Labelled photos from "dataset", an image-classification folder in Joao-gui/coppeliaSim_CNN. The possible labels are: red cone, red cube.

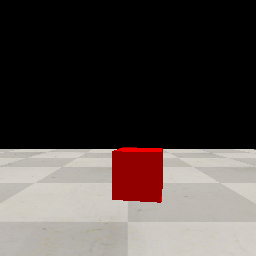
Label: red cube

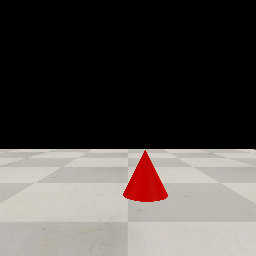
Label: red cone

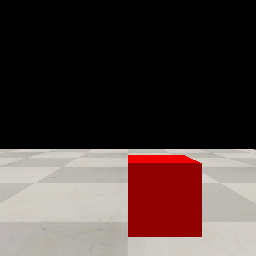
Label: red cube

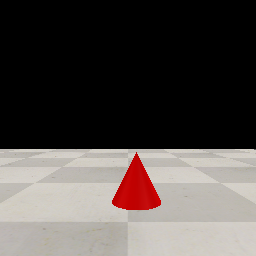
Label: red cone

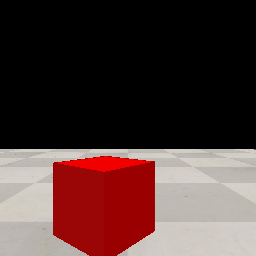
Label: red cube

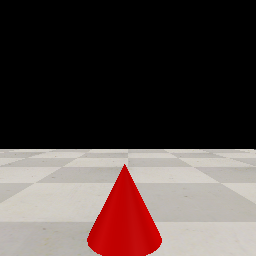
Label: red cone
